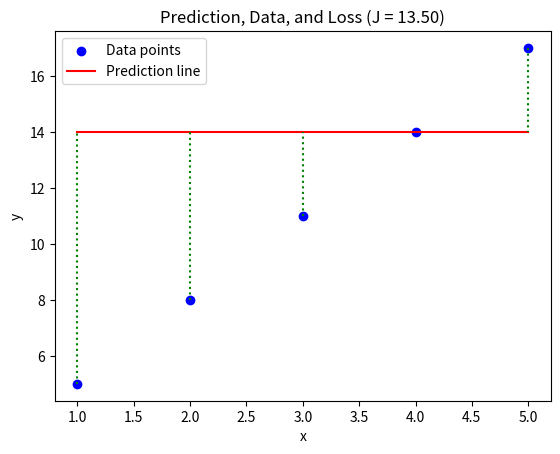

Python code for this plot:
import numpy as np
import matplotlib.pyplot as plt


def predict_(x, theta):
    if x.ndim == 1:
        x = x.reshape(-1, 1)
    return theta[0] + theta[1] * x


def loss_(y, y_hat):
    return 0.5 * np.mean((y_hat - y) ** 2)


def plot_with_loss(x, y, theta):
    if not (
        isinstance(x, np.ndarray)
        and isinstance(y, np.ndarray)
        and isinstance(theta, np.ndarray)
    ):
        return
    if x.size == 0 or y.size == 0 or theta.size == 0:
        return
    if x.ndim != 1 or y.ndim != 1 or len(theta) != 2:
        return

    # Reshape theta to be a (2, 1) array
    theta = theta.reshape(2, 1)

    y_hat = predict_(x, theta)
    loss = loss_(y, y_hat)

    plt.scatter(x, y, color="blue", label="Data points")
    plt.plot(x, y_hat, color="red", label="Prediction line")

    for xi, yi, y_hat_i in zip(x, y, y_hat.ravel()):
        plt.plot([xi, xi], [yi, y_hat_i], color="green", linestyle="dotted")

    plt.title(f"Prediction, Data, and Loss (J = {loss:.2f})")
    plt.xlabel("x")
    plt.ylabel("y")
    plt.legend()
    plt.savefig("plot_with_loss.png")
    plt.close()


x = np.array([1, 2, 3, 4, 5])
y = np.array([5, 8, 11, 14, 17])

theta2 = np.array([14, 0])
plot_with_loss(x, y, theta2)
